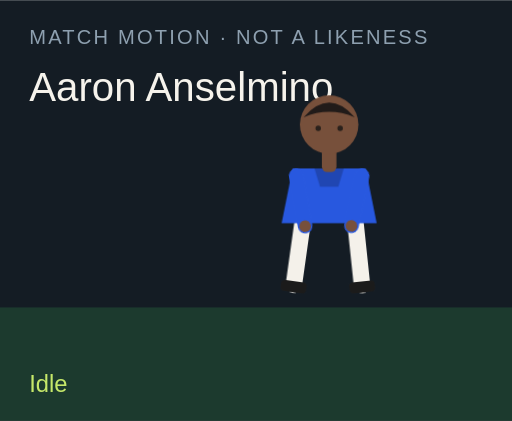
t = 0.00 s
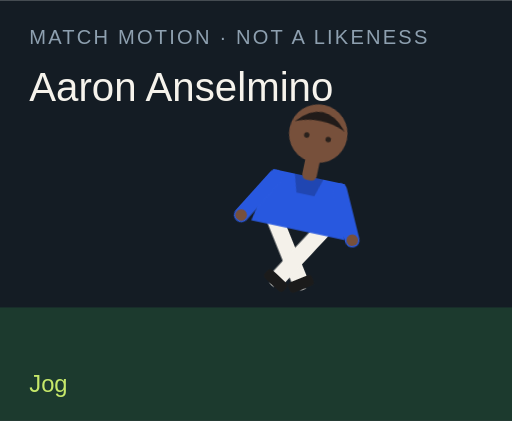
t = 1.50 s
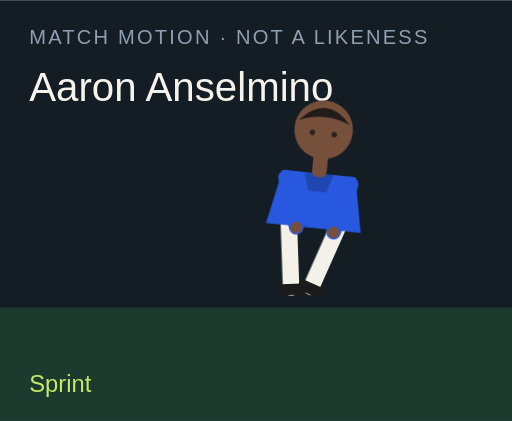
t = 3.00 s
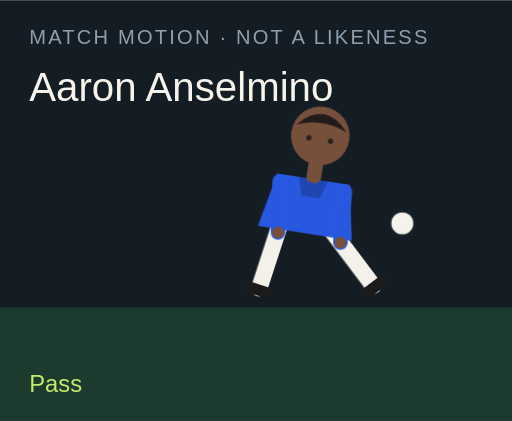
t = 4.50 s
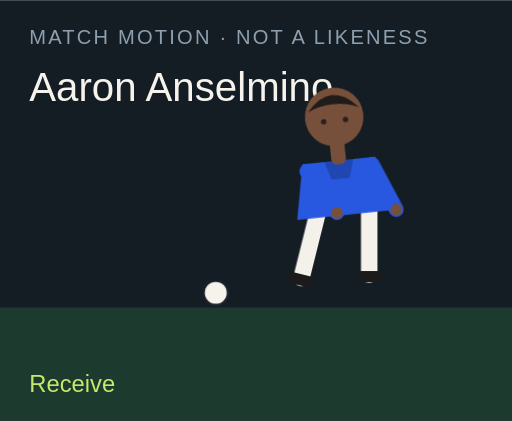
t = 6.00 s
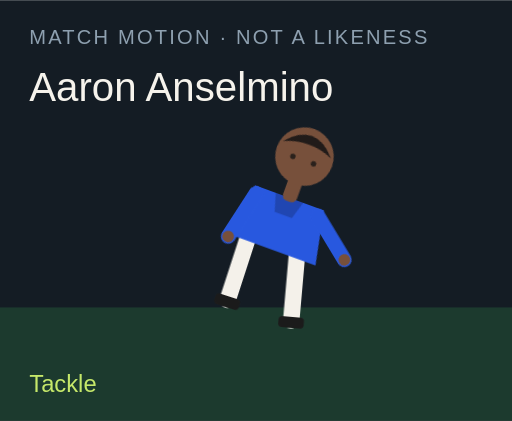
t = 7.50 s

The animated SVG that drew these frames (rendered in a browser with its animation timeline set to each time). Animation: 18 CSS @keyframes rules; one cycle of 9.00 s, repeats indefinitely.

<?xml version="1.0" encoding="UTF-8"?>
<svg xmlns="http://www.w3.org/2000/svg" viewBox="0 0 280 230" role="img">
  <style>@media (prefers-reduced-motion: reduce){animate,animateTransform{display:none}}</style>
  <rect width="280" height="230" fill="#141c24"/>
  <rect y="168" width="280" height="62" fill="#1c3a2e"/>
  <text x="16" y="24" fill="#8ea0b0" font-family="Arial,sans-serif" font-size="11" letter-spacing="1.2">MATCH MOTION · NOT A LIKENESS</text>
  <text x="16" y="55" fill="#f6f3ec" font-family="Impact,sans-serif" font-size="22">Aaron Anselmino</text>
  <circle r="7" fill="#f6f3ec" stroke="#172028" stroke-width="2" id="motion-25058" cx="150" cy="160" opacity="0">
    
    
    
  </circle>
  <g transform="translate(132 40)">
    <g id="motion-25080" transform="rotate(0 48 90)">
      
      <g id="motion-25082" transform="translate(0 0)">
        
        <g transform="translate(34 78)"><g id="motion-25084" transform="rotate(8)"><path d="M0 0 V38" stroke="#f4f1ea" stroke-width="9" stroke-linecap="round"/><rect x="-7" y="36" width="14" height="6" rx="2" fill="#1b1b1b"/></g></g>
        <g transform="translate(62 78)"><g id="motion-25086" transform="rotate(-6)"><path d="M0 0 V38" stroke="#f4f1ea" stroke-width="9" stroke-linecap="round"/><rect x="-7" y="36" width="14" height="6" rx="2" fill="#1b1b1b"/></g></g>
        <path d="M28 52 h40 l6 30 H22 Z" fill="#2858df"/>
        <path d="M40 52 h16 l-3 10 H43 Z" fill="#000" opacity=".2"/>
        <g transform="translate(30 56)"><g id="motion-25088" transform="rotate(-10)"><path d="M0 0 V28" stroke="#2858df" stroke-width="8" stroke-linecap="round"/><circle cx="0" cy="28" r="3.2" fill="#77503b"/></g></g>
        <g transform="translate(66 56)"><g id="motion-25090" transform="rotate(12)"><path d="M0 0 V28" stroke="#2858df" stroke-width="8" stroke-linecap="round"/><circle cx="0" cy="28" r="3.2" fill="#77503b"/></g></g>
        <rect x="44" y="40" width="8" height="14" rx="3" fill="#77503b"/>
        <circle cx="48" cy="28" r="16" fill="#77503b"/>
        <path d="M34 24 Q48 8 62 24 Q48 18 34 24" fill="#211b19"/>
        <circle cx="42" cy="30" r="1.5" fill="#2a211c"/><circle cx="54" cy="30" r="1.5" fill="#2a211c"/>
      </g>
    </g>
  </g>
  <text x="16" y="214" fill="#c6e86a" font-family="Arial,sans-serif" font-size="13" opacity="1" id="motion-25062">Idle</text><text x="16" y="214" fill="#c6e86a" font-family="Arial,sans-serif" font-size="13" opacity="0" id="motion-25064">Jog</text><text x="16" y="214" fill="#c6e86a" font-family="Arial,sans-serif" font-size="13" opacity="0" id="motion-25066">Sprint</text><text x="16" y="214" fill="#c6e86a" font-family="Arial,sans-serif" font-size="13" opacity="0" id="motion-25068">Dribble</text><text x="16" y="214" fill="#c6e86a" font-family="Arial,sans-serif" font-size="13" opacity="0" id="motion-25070">Pass</text><text x="16" y="214" fill="#c6e86a" font-family="Arial,sans-serif" font-size="13" opacity="0" id="motion-25072">Shoot</text><text x="16" y="214" fill="#c6e86a" font-family="Arial,sans-serif" font-size="13" opacity="0" id="motion-25074">Receive</text><text x="16" y="214" fill="#c6e86a" font-family="Arial,sans-serif" font-size="13" opacity="0" id="motion-25076">Tackle</text><text x="16" y="214" fill="#c6e86a" font-family="Arial,sans-serif" font-size="13" opacity="0" id="motion-25078">Point</text>
<style>@keyframes track-25059{0%{cx:150px}11.1%{cx:156px}22.2%{cx:164px}33.300000000000004%{cx:142px}44.4%{cx:190px}55.60000000000001%{cx:250px}66.7%{cx:118px}77.8%{cx:150px}88.9%{cx:150px}100%{cx:150px}}@keyframes track-25060{0%{cy:160px}11.1%{cy:158px}22.2%{cy:154px}33.300000000000004%{cy:156px}44.4%{cy:148px}55.60000000000001%{cy:96px}66.7%{cy:160px}77.8%{cy:160px}88.9%{cy:160px}100%{cy:160px}}@keyframes track-25061{0%{opacity:0}11.1%{opacity:0}22.2%{opacity:0}33.300000000000004%{opacity:1}44.4%{opacity:1}55.60000000000001%{opacity:1}66.7%{opacity:1}77.8%{opacity:0}88.9%{opacity:0}100%{opacity:0}}@keyframes track-25063{0%{opacity:1}11.1%{opacity:0}22.2%{opacity:0}33.300000000000004%{opacity:0}44.4%{opacity:0}55.60000000000001%{opacity:0}66.7%{opacity:0}77.8%{opacity:0}88.9%{opacity:0}100%{opacity:1}}@keyframes track-25065{0%{opacity:0}11.1%{opacity:1}22.2%{opacity:0}33.300000000000004%{opacity:0}44.4%{opacity:0}55.60000000000001%{opacity:0}66.7%{opacity:0}77.8%{opacity:0}88.9%{opacity:0}100%{opacity:0}}@keyframes track-25067{0%{opacity:0}11.1%{opacity:0}22.2%{opacity:1}33.300000000000004%{opacity:0}44.4%{opacity:0}55.60000000000001%{opacity:0}66.7%{opacity:0}77.8%{opacity:0}88.9%{opacity:0}100%{opacity:0}}@keyframes track-25069{0%{opacity:0}11.1%{opacity:0}22.2%{opacity:0}33.300000000000004%{opacity:1}44.4%{opacity:0}55.60000000000001%{opacity:0}66.7%{opacity:0}77.8%{opacity:0}88.9%{opacity:0}100%{opacity:0}}@keyframes track-25071{0%{opacity:0}11.1%{opacity:0}22.2%{opacity:0}33.300000000000004%{opacity:0}44.4%{opacity:1}55.60000000000001%{opacity:0}66.7%{opacity:0}77.8%{opacity:0}88.9%{opacity:0}100%{opacity:0}}@keyframes track-25073{0%{opacity:0}11.1%{opacity:0}22.2%{opacity:0}33.300000000000004%{opacity:0}44.4%{opacity:0}55.60000000000001%{opacity:1}66.7%{opacity:0}77.8%{opacity:0}88.9%{opacity:0}100%{opacity:0}}@keyframes track-25075{0%{opacity:0}11.1%{opacity:0}22.2%{opacity:0}33.300000000000004%{opacity:0}44.4%{opacity:0}55.60000000000001%{opacity:0}66.7%{opacity:1}77.8%{opacity:0}88.9%{opacity:0}100%{opacity:0}}@keyframes track-25077{0%{opacity:0}11.1%{opacity:0}22.2%{opacity:0}33.300000000000004%{opacity:0}44.4%{opacity:0}55.60000000000001%{opacity:0}66.7%{opacity:0}77.8%{opacity:1}88.9%{opacity:0}100%{opacity:0}}@keyframes track-25079{0%{opacity:0}11.1%{opacity:0}22.2%{opacity:0}33.300000000000004%{opacity:0}44.4%{opacity:0}55.60000000000001%{opacity:0}66.7%{opacity:0}77.8%{opacity:0}88.9%{opacity:1}100%{opacity:0}}@keyframes track-25081{0%{transform:rotate(0deg)}11.1%{transform:rotate(8deg)}22.2%{transform:rotate(16deg)}33.300000000000004%{transform:rotate(6deg)}44.4%{transform:rotate(4deg)}55.60000000000001%{transform:rotate(14deg)}66.7%{transform:rotate(-6deg)}77.8%{transform:rotate(34deg)}88.9%{transform:rotate(6deg)}100%{transform:rotate(0deg)}}@keyframes track-25083{0%{transform:translate(0px,0px)}11.1%{transform:translate(0px,-3px)}22.2%{transform:translate(0px,-6px)}33.300000000000004%{transform:translate(0px,-2px)}44.4%{transform:translate(0px,2px)}55.60000000000001%{transform:translate(0px,-4px)}66.7%{transform:translate(0px,1px)}77.8%{transform:translate(0px,10px)}88.9%{transform:translate(0px,-4px)}100%{transform:translate(0px,0px)}}@keyframes track-25085{0%{transform:rotate(8deg)}11.1%{transform:rotate(-26deg)}22.2%{transform:rotate(-42deg)}33.300000000000004%{transform:rotate(-8deg)}44.4%{transform:rotate(6deg)}55.60000000000001%{transform:rotate(12deg)}66.7%{transform:rotate(20deg)}77.8%{transform:rotate(-8deg)}88.9%{transform:rotate(4deg)}100%{transform:rotate(8deg)}}@keyframes track-25087{0%{transform:rotate(-6deg)}11.1%{transform:rotate(24deg)}22.2%{transform:rotate(38deg)}33.300000000000004%{transform:rotate(18deg)}44.4%{transform:rotate(-38deg)}55.60000000000001%{transform:rotate(-54deg)}66.7%{transform:rotate(6deg)}77.8%{transform:rotate(-22deg)}88.9%{transform:rotate(-8deg)}100%{transform:rotate(-6deg)}}@keyframes track-25089{0%{transform:rotate(-10deg)}11.1%{transform:rotate(24deg)}22.2%{transform:rotate(36deg)}33.300000000000004%{transform:rotate(-18deg)}44.4%{transform:rotate(10deg)}55.60000000000001%{transform:rotate(-24deg)}66.7%{transform:rotate(-30deg)}77.8%{transform:rotate(12deg)}88.9%{transform:rotate(14deg)}100%{transform:rotate(-10deg)}}@keyframes track-25091{0%{transform:rotate(12deg)}11.1%{transform:rotate(-20deg)}22.2%{transform:rotate(-32deg)}33.300000000000004%{transform:rotate(14deg)}44.4%{transform:rotate(-26deg)}55.60000000000001%{transform:rotate(18deg)}66.7%{transform:rotate(-22deg)}77.8%{transform:rotate(-6deg)}88.9%{transform:rotate(-96deg)}100%{transform:rotate(12deg)}}@media(prefers-reduced-motion:no-preference){#motion-25058{animation:track-25059 9s linear infinite both,track-25060 9s linear infinite both,track-25061 9s steps(1,end) infinite both}#motion-25062{animation:track-25063 9s steps(1,end) infinite both}#motion-25064{animation:track-25065 9s steps(1,end) infinite both}#motion-25066{animation:track-25067 9s steps(1,end) infinite both}#motion-25068{animation:track-25069 9s steps(1,end) infinite both}#motion-25070{animation:track-25071 9s steps(1,end) infinite both}#motion-25072{animation:track-25073 9s steps(1,end) infinite both}#motion-25074{animation:track-25075 9s steps(1,end) infinite both}#motion-25076{animation:track-25077 9s steps(1,end) infinite both}#motion-25078{animation:track-25079 9s steps(1,end) infinite both}#motion-25080{animation:track-25081 9s linear infinite both}#motion-25082{animation:track-25083 9s linear infinite both}#motion-25084{animation:track-25085 9s linear infinite both}#motion-25086{animation:track-25087 9s linear infinite both}#motion-25088{animation:track-25089 9s linear infinite both}#motion-25090{animation:track-25091 9s linear infinite both}}</style></svg>
